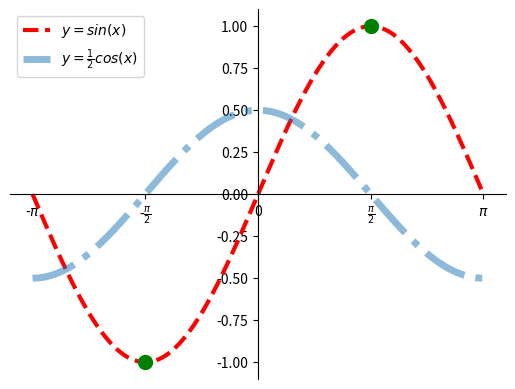

Recreate this plot in Python.
import numpy as np
import matplotlib.pyplot as plt

# 画出-π到+π之间的正弦函数图像
xs = np.linspace(-np.pi, np.pi, 200)
sin_x = np.sin(xs)
cos_x = np.cos(xs) / 2
plt.plot(xs, sin_x, linestyle="--", linewidth=3, color="red", label=r'$y=sin(x)$')
plt.plot(xs, cos_x, linestyle="-.", linewidth=5, alpha=0.5, label=r'$y=\frac{1}{2}cos(x)$')

# 坐标轴范围（第一象限）
# plt.xlim(0, np.pi + 0.1)
# plt.ylim(0, 1 + 0.1)

# 坐标轴刻度
plt.xticks([-np.pi, -np.pi / 2, 0, np.pi / 2, np.pi],
           [r'-$\pi$', r'-$\frac{\pi}{2}$', '0', r'$\frac{\pi}{2}$', r'$\pi$'])

# 设置坐标轴
ax = plt.gca()  # 拿到当前的坐标系
# 获取其中某个坐标轴
top = ax.spines['top']
right = ax.spines['right']
left = ax.spines['left']
bottom = ax.spines['bottom']

# 设置坐标轴的颜色
# color: <str> 颜色值字符串
top.set_color('none')
right.set_color('none')

"""
# 设置坐标轴的位置。 该方法需要传入2个元素的元组作为参数
# type: <str> 移动坐标轴的参照类型  一般为'data' (以数据的值作为移动参照值)
# val:  参照值
"""
left.set_position(('data', 0))
bottom.set_position(('data', 0))

# 图例
plt.legend()

# 绘制点
plt.scatter([-np.pi / 2, np.pi / 2], [-1, 1], s=100, zorder=3, facecolor='green')

plt.show()
